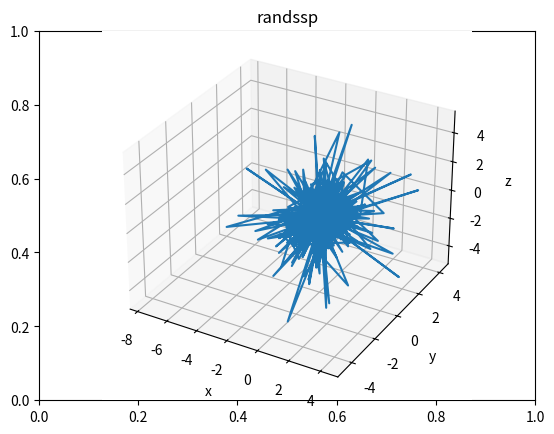

Python code for this plot:
# -*- coding: utf-8 -*-
"""
Created on Fri May  8 18:17:40 2020

[redacted]
"""

import numpy as np
import matplotlib.pyplot as plt
from mpl_toolkits.mplot3d import Axes3D

def sample_spherical(npoints, ndim=3):
    vec = np.random.randn(ndim, npoints)
    vec /= np.linalg.norm(vec, axis=0)
    
    return vec

nsteps = 1000

lmda = 6 #mean free path


#initialise x and y
x = np.array([])
y = np.array([])
z = np.array([])
    
x, y, z = sample_spherical(nsteps)
r = -np.log(np.random.uniform(0, 1, size=nsteps))
x *= r
y *= r
z *= r


fig = plt.figure()
plt.title("randssp")
ax = fig.add_subplot(111, projection='3d')
ax.set_xlabel('x')
ax.set_ylabel('y')
ax.set_zlabel('z')
ax.plot(x, y, z)
plt.show()